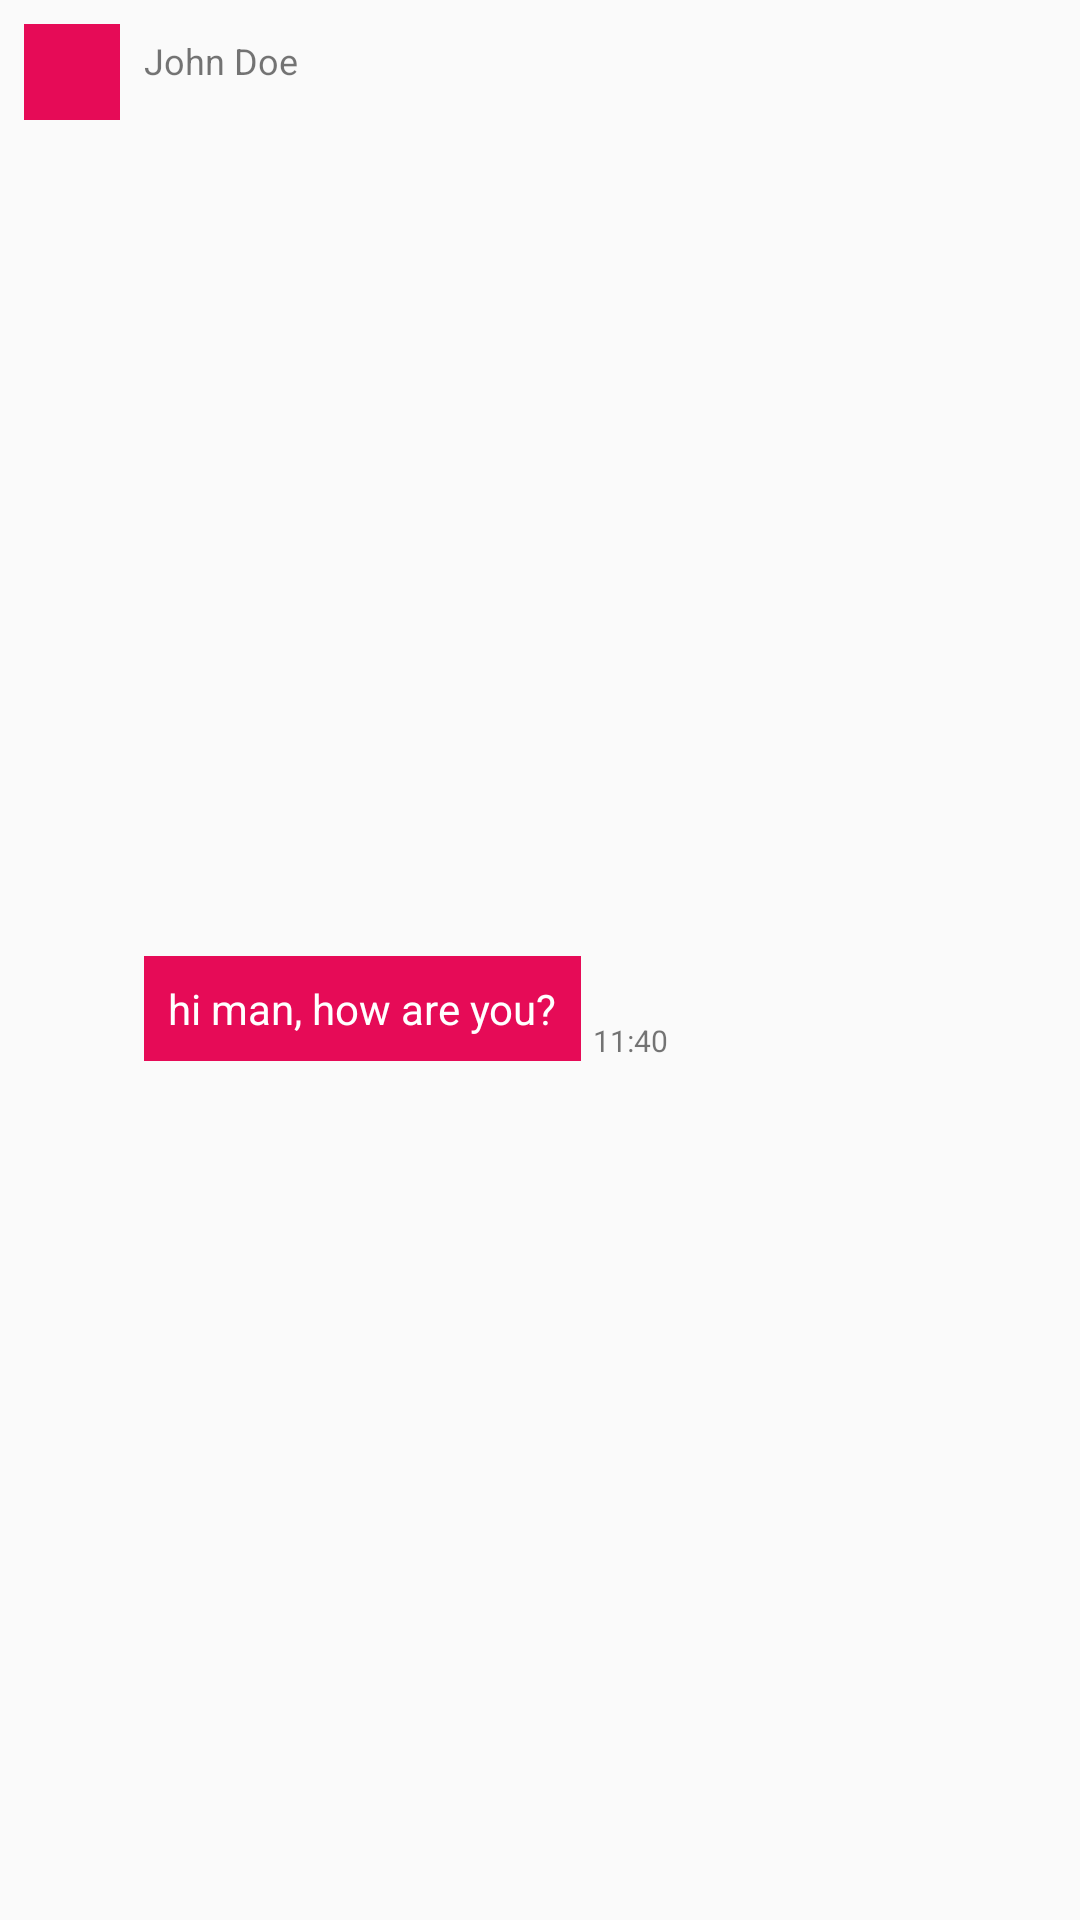

Reconstruct the res/layout file that produces this screen, plus the resources it refers to.
<!-- AndroidManifest.xml: application theme Theme.AppCompat.Light.NoActionBar -->
<!-- res/layout/chat_received_message_layout.xml -->
<?xml version="1.0" encoding="utf-8"?>
<android.support.constraint.ConstraintLayout
    xmlns:android="http://schemas.android.com/apk/res/android"
    xmlns:app="http://schemas.android.com/apk/res-auto"
    xmlns:tools="http://schemas.android.com/tools"
    android:layout_width="match_parent"
    android:layout_height="wrap_content"
    android:paddingTop="8dp">
    <ImageView
        android:id="@+id/image_message_profile"
        android:layout_width="32dp"
        android:layout_height="32dp"
        android:background="@color/colorReceiveMsg"
        app:layout_constraintTop_toTopOf="parent"
        android:layout_marginLeft="8dp"
        app:layout_constraintLeft_toLeftOf="parent" />

    <TextView
        android:id="@+id/text_message_name"
        android:text="John Doe"
        android:layout_width="wrap_content"
        android:layout_height="wrap_content"
        android:textSize="12sp"
        app:layout_constraintLeft_toRightOf="@+id/image_message_profile"
        android:layout_marginLeft="8dp"
        app:layout_constraintTop_toTopOf="parent"
        android:layout_marginTop="4dp" />

    <TextView
        android:id="@+id/text_message_body"
        android:layout_width="wrap_content"
        android:layout_height="wrap_content"
        android:layout_marginLeft="8dp"
        android:layout_marginTop="4dp"
        android:background="#e60b57"
        android:maxWidth="240dp"
        android:padding="8dp"
        android:text="hi man, how are you?"
        android:textColor="#ffffff"
        app:layout_constraintBottom_toBottomOf="parent"
        app:layout_constraintLeft_toRightOf="@+id/image_message_profile"
        app:layout_constraintTop_toBottomOf="@+id/text_message_name" />

    <TextView
        android:id="@+id/text_message_time"
        android:text="11:40"
        android:layout_width="wrap_content"
        android:layout_height="wrap_content"
        android:textSize="10sp"
        app:layout_constraintLeft_toRightOf="@+id/text_message_body"
        android:layout_marginLeft="4dp"
        app:layout_constraintBottom_toBottomOf="@+id/text_message_body" />

</android.support.constraint.ConstraintLayout>
<!-- resources referenced by this layout -->
<resources>
  <color name="colorReceiveMsg">#e60b57</color>
</resources>
